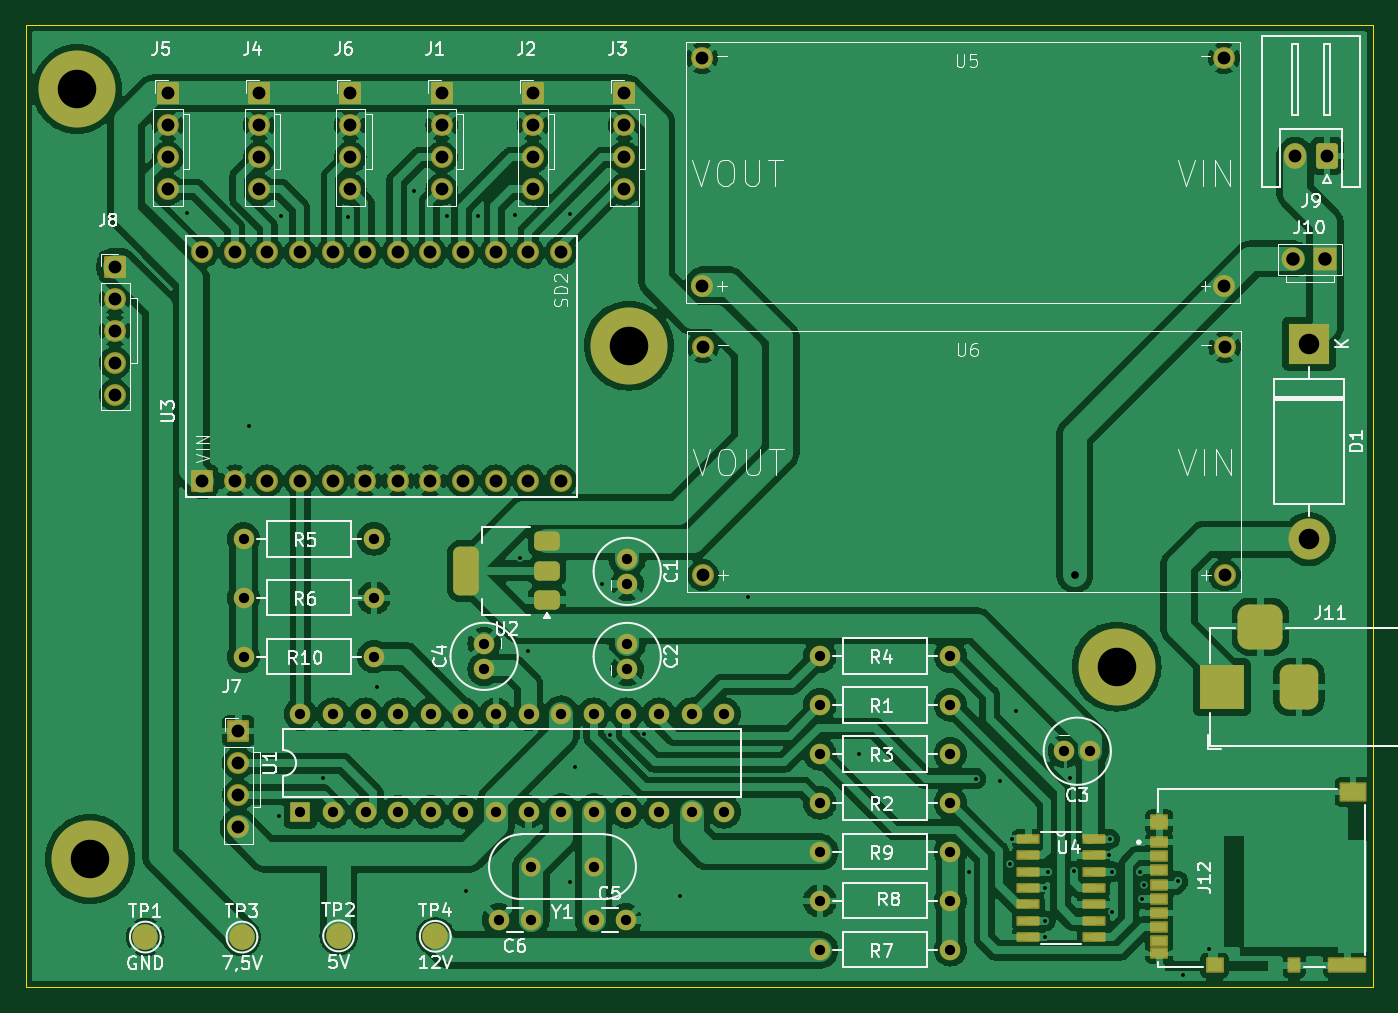
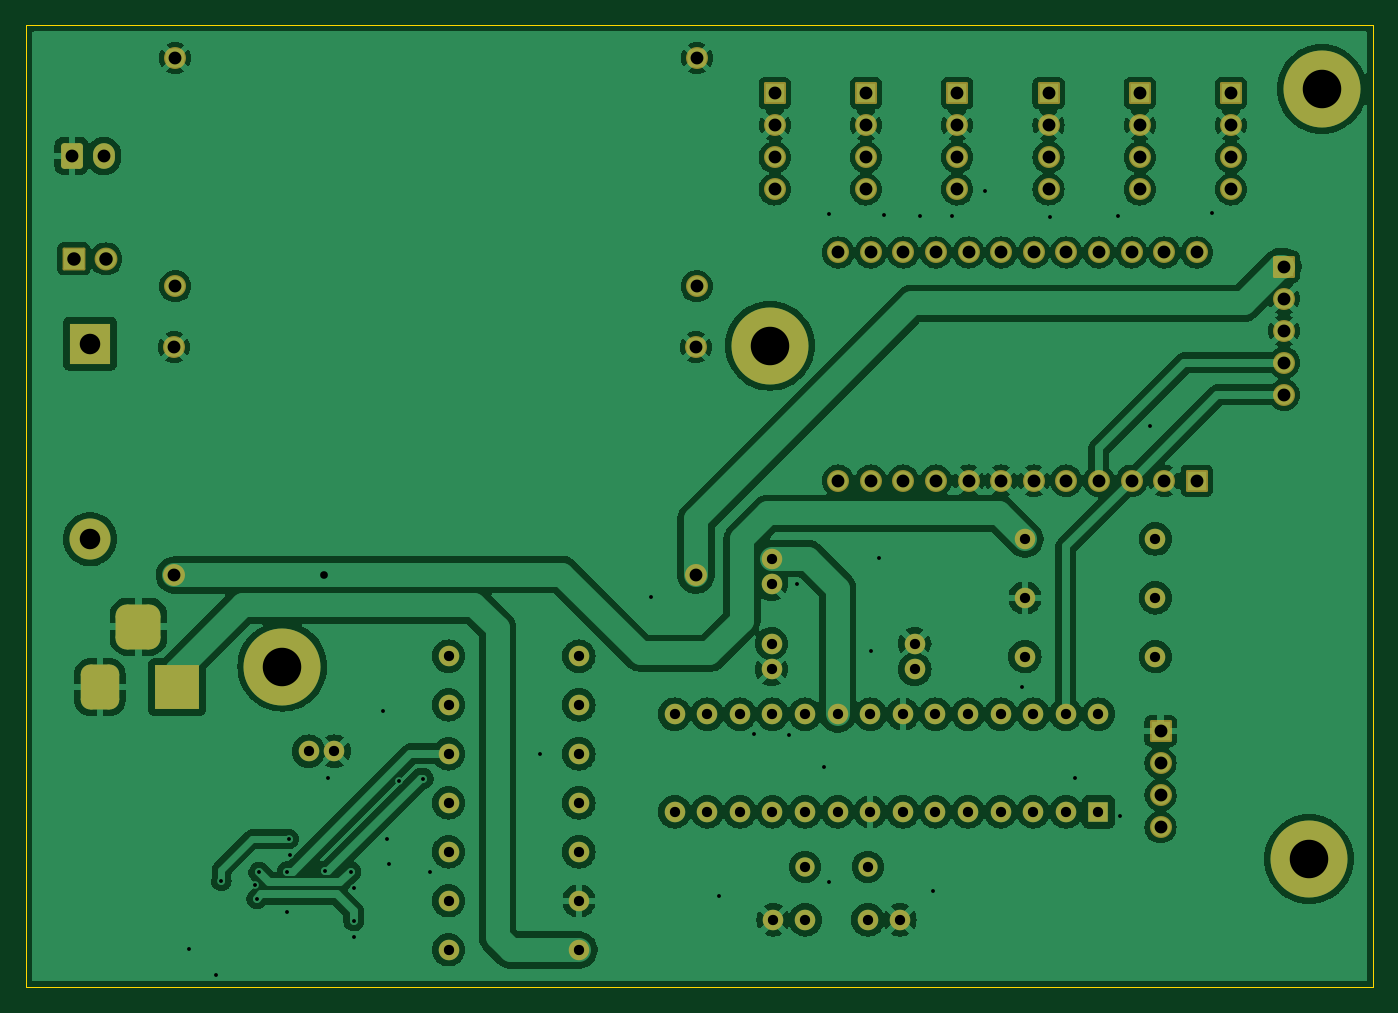
Circuit board: 9 layer files. Board 105.0 x 75.0 mm.
- bottom_copper: IncubatorTesterV7-B_Cu.gbr (251514 bytes)
- bottom_mask: IncubatorTesterV7-B_Mask.gbr (6275 bytes)
- paste: IncubatorTesterV7-B_Paste.gbr (460 bytes)
- outline: IncubatorTesterV7-Edge_Cuts.gbr (614 bytes)
- top_copper: IncubatorTesterV7-F_Cu.gbr (257486 bytes)
- top_mask: IncubatorTesterV7-F_Mask.gbr (8264 bytes)
- paste: IncubatorTesterV7-F_Paste.gbr (2317 bytes)
- top_silk: IncubatorTesterV7-F_Silkscreen.gbr (68957 bytes)
- drill: IncubatorTesterV7.drl (3940 bytes)

=== bottom_copper: IncubatorTesterV7-B_Cu.gbr (251514 bytes, source omitted) ===
=== bottom_mask: IncubatorTesterV7-B_Mask.gbr (6275 bytes, source omitted) ===
=== paste: IncubatorTesterV7-B_Paste.gbr ===
%TF.GenerationSoftware,KiCad,Pcbnew,8.0.2*%
%TF.CreationDate,2024-07-11T13:43:56+07:00*%
%TF.ProjectId,IncubatorTesterV7,496e6375-6261-4746-9f72-546573746572,rev?*%
%TF.SameCoordinates,Original*%
%TF.FileFunction,Paste,Bot*%
%TF.FilePolarity,Positive*%
%FSLAX46Y46*%
G04 Gerber Fmt 4.6, Leading zero omitted, Abs format (unit mm)*
G04 Created by KiCad (PCBNEW 8.0.2) date 2024-07-11 13:43:56*
%MOMM*%
%LPD*%
G01*
G04 APERTURE LIST*
G04 APERTURE END LIST*
M02*

=== outline: IncubatorTesterV7-Edge_Cuts.gbr ===
%TF.GenerationSoftware,KiCad,Pcbnew,8.0.2*%
%TF.CreationDate,2024-07-11T13:43:56+07:00*%
%TF.ProjectId,IncubatorTesterV7,496e6375-6261-4746-9f72-546573746572,rev?*%
%TF.SameCoordinates,Original*%
%TF.FileFunction,Profile,NP*%
%FSLAX46Y46*%
G04 Gerber Fmt 4.6, Leading zero omitted, Abs format (unit mm)*
G04 Created by KiCad (PCBNEW 8.0.2) date 2024-07-11 13:43:56*
%MOMM*%
%LPD*%
G01*
G04 APERTURE LIST*
%TA.AperFunction,Profile*%
%ADD10C,0.050000*%
%TD*%
G04 APERTURE END LIST*
D10*
X98594715Y-62836685D02*
X203594715Y-62836685D01*
X203594715Y-137836685D01*
X98594715Y-137836685D01*
X98594715Y-62836685D01*
M02*

=== top_copper: IncubatorTesterV7-F_Cu.gbr (257486 bytes, source omitted) ===
=== top_mask: IncubatorTesterV7-F_Mask.gbr (8264 bytes, source omitted) ===
=== paste: IncubatorTesterV7-F_Paste.gbr (2317 bytes, source withheld) ===
=== top_silk: IncubatorTesterV7-F_Silkscreen.gbr (68957 bytes, source omitted) ===
=== drill: IncubatorTesterV7.drl ===
M48
; DRILL file {KiCad 8.0.2} date 2024-07-11T13:43:31+0700
; FORMAT={-:-/ absolute / metric / decimal}
; #@! TF.CreationDate,2024-07-11T13:43:31+07:00
; #@! TF.GenerationSoftware,Kicad,Pcbnew,8.0.2
; #@! TF.FileFunction,MixedPlating,1,2
FMAT,2
METRIC
; #@! TA.AperFunction,Plated,PTH,ViaDrill
T1C0.300
; #@! TA.AperFunction,Plated,PTH,ViaDrill
T2C0.600
; #@! TA.AperFunction,Plated,PTH,ComponentDrill
T3C0.800
; #@! TA.AperFunction,Plated,PTH,ComponentDrill
T4C1.000
; #@! TA.AperFunction,Plated,PTH,ComponentDrill
T5C1.050
; #@! TA.AperFunction,Plated,PTH,ComponentDrill
T6C1.600
; #@! TA.AperFunction,NonPlated,NPTH,ComponentDrill
T7C3.000
%
G90
G05
T1
X111.194Y-77.512
X116.002Y-94.082
X118.339Y-124.485
X118.491Y-77.724
X121.793Y-121.514
X123.749Y-77.8
X125.984Y-114.402
X128.85Y-75.82
X131.42Y-77.699
X132.867Y-130.327
X133.87Y-77.71
X136.703Y-77.673
X137.084Y-104.394
X137.715Y-111.645
X140.97Y-129.591
X141.01Y-77.61
X141.375Y-120.63
X143.485Y-106.426
X144.15Y-118.155
X146.805Y-118.125
X149.606Y-130.708
X154.838Y-107.391
X163.54Y-119.68
X172.11Y-128.829
X172.605Y-121.56
X174.51Y-121.74
X175.305Y-128.25
X175.456Y-126.28
X175.72Y-116.29
X177.996Y-130.115
X177.996Y-133.9
X178.022Y-132.655
X178.25Y-128.82
X180.0Y-121.5
X180.27Y-128.79
X183.026Y-127.55
X183.076Y-126.28
X183.203Y-128.82
X183.255Y-131.985
X185.422Y-128.88
X185.572Y-130.92
X185.73Y-129.84
X188.341Y-129.55
X188.79Y-136.83
X190.83Y-134.86
T2
X180.34Y-105.664
T3
X115.57Y-102.895
X115.57Y-107.48
X115.57Y-112.065
X120.0Y-116.535
X120.0Y-124.155
X122.54Y-116.535
X122.54Y-124.155
X125.08Y-116.535
X125.08Y-124.155
X125.73Y-102.895
X125.73Y-107.48
X125.73Y-112.065
X127.62Y-116.535
X127.62Y-124.155
X130.16Y-116.535
X130.16Y-124.155
X132.7Y-116.535
X132.7Y-124.155
X134.315Y-111.039
X134.315Y-113.039
X135.24Y-116.535
X135.24Y-124.155
X135.465Y-132.57
X137.78Y-116.535
X137.78Y-124.155
X137.965Y-132.57
X137.98Y-128.43
X140.32Y-116.535
X140.32Y-124.155
X142.842Y-132.57
X142.86Y-116.535
X142.86Y-124.155
X142.86Y-128.43
X145.342Y-132.57
X145.4Y-116.535
X145.4Y-124.155
X145.466Y-104.419
X145.466Y-106.419
X145.466Y-111.049
X145.466Y-113.049
X147.94Y-116.535
X147.94Y-124.155
X150.48Y-116.535
X150.48Y-124.155
X153.02Y-116.535
X153.02Y-124.155
X160.477Y-112.014
X160.477Y-115.828
X160.477Y-119.642
X160.477Y-123.457
X160.477Y-127.271
X160.477Y-131.085
X160.477Y-134.899
X170.637Y-112.014
X170.637Y-115.828
X170.637Y-119.642
X170.637Y-123.457
X170.637Y-127.271
X170.637Y-131.085
X170.637Y-134.899
X179.534Y-119.431
X181.534Y-119.431
T4
X105.537Y-81.669
X105.537Y-84.169
X105.537Y-86.669
X105.537Y-89.169
X105.537Y-91.669
X109.669Y-68.157
X109.669Y-70.657
X109.669Y-73.157
X109.669Y-75.657
X112.344Y-80.569
X112.344Y-98.349
X114.884Y-80.569
X114.884Y-98.349
X115.164Y-117.849
X115.164Y-120.349
X115.164Y-122.849
X115.164Y-125.349
X116.781Y-68.157
X116.781Y-70.657
X116.781Y-73.157
X116.781Y-75.657
X117.424Y-80.569
X117.424Y-98.349
X119.964Y-80.569
X119.964Y-98.349
X122.504Y-80.569
X122.504Y-98.349
X123.893Y-68.157
X123.893Y-70.657
X123.893Y-73.157
X123.893Y-75.657
X125.044Y-80.569
X125.044Y-98.349
X127.584Y-80.569
X127.584Y-98.349
X130.124Y-80.569
X130.124Y-98.349
X131.005Y-68.157
X131.005Y-70.657
X131.005Y-73.157
X131.005Y-75.657
X132.664Y-80.569
X132.664Y-98.349
X135.204Y-80.569
X135.204Y-98.349
X137.744Y-80.569
X137.744Y-98.349
X138.117Y-68.157
X138.117Y-70.657
X138.117Y-73.157
X138.117Y-75.657
X140.284Y-80.569
X140.284Y-98.349
X145.229Y-68.157
X145.229Y-70.657
X145.229Y-73.157
X145.229Y-75.657
X151.3Y-65.42
X151.3Y-83.2
X151.37Y-87.94
X151.37Y-105.72
X191.94Y-65.42
X191.94Y-83.2
X192.01Y-87.94
X192.01Y-105.72
X197.5Y-73.041
X200.0Y-73.041
T5
X197.34Y-81.068
X199.84Y-81.068
T6
X198.57Y-87.672
X198.57Y-102.912
T7
X102.595Y-67.837
X103.595Y-127.837
X145.595Y-87.837
X183.595Y-112.837
T4
G00X191.799Y-115.428
M15
G01X191.799Y-113.428
M16
G05
G00X195.799Y-109.728
M15
G01X193.799Y-109.728
M16
G05
G00X197.799Y-115.428
M15
G01X197.799Y-113.428
M16
G05
M30
